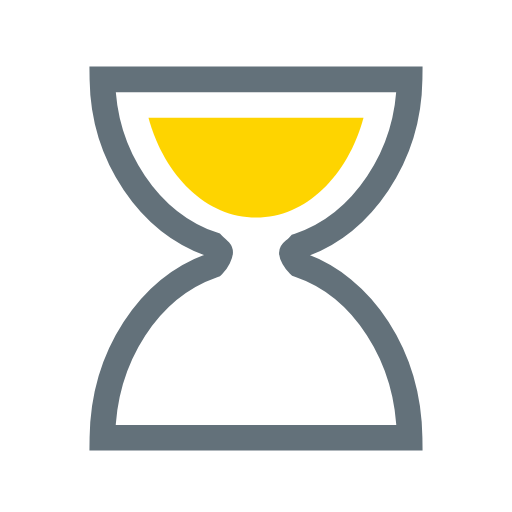
t = 0.00 s
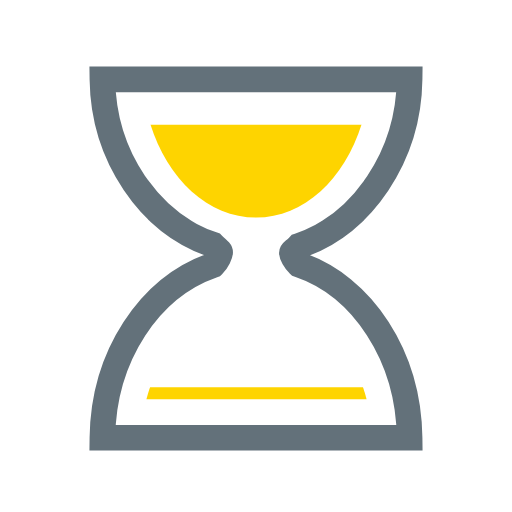
t = 0.18 s
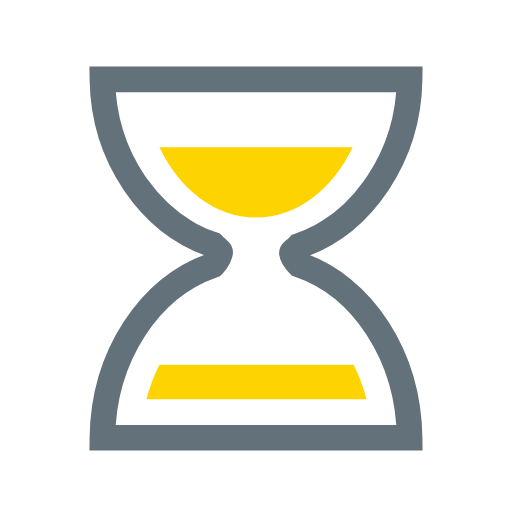
t = 0.35 s
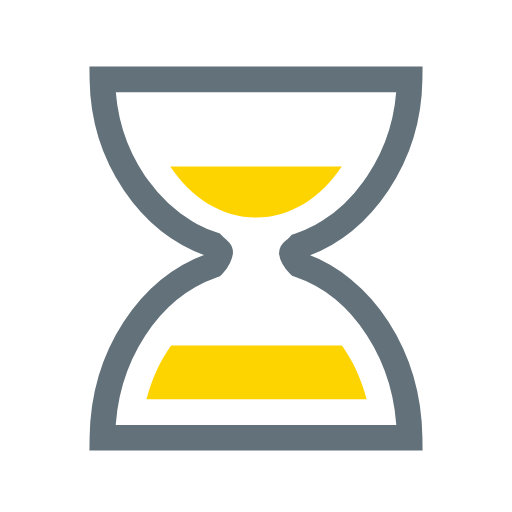
t = 0.50 s
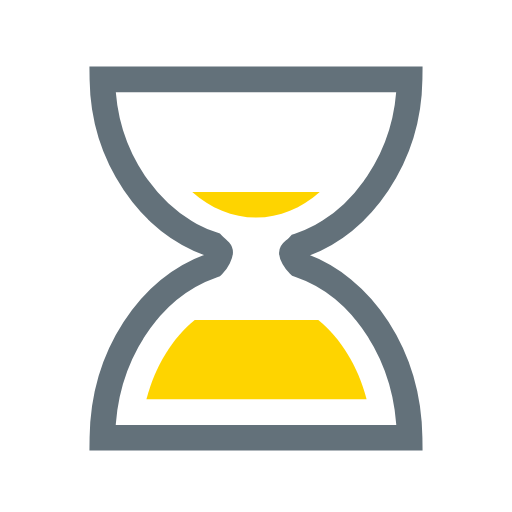
t = 0.70 s
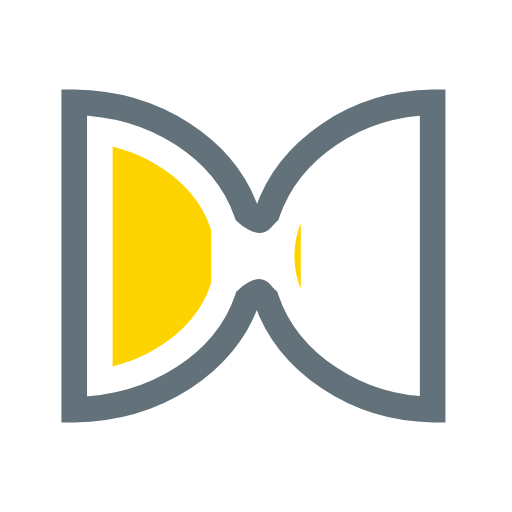
t = 0.85 s

The animated SVG that drew these frames (rendered in a browser with its animation timeline set to each time). Animation: 5 SMIL elements (animate=4,animateTransform=1); one cycle of 1.00 s, repeats indefinitely.

<?xml version="1.0" encoding="utf-8"?><svg width='80px' height='80px' xmlns="http://www.w3.org/2000/svg" viewBox="0 0 100 100" preserveAspectRatio="xMidYMid" class="uil-hourglass"><rect x="0" y="0" width="100" height="100" fill="none" class="bk"></rect><g><path fill="none" stroke="#63717a" stroke-width="5" stroke-miterlimit="10" d="M58.4,51.7c-0.9-0.9-1.4-2-1.4-2.3s0.5-0.4,1.4-1.4 C70.8,43.8,79.8,30.5,80,15.5H70H30H20c0.2,15,9.2,28.1,21.6,32.3c0.9,0.9,1.4,1.2,1.4,1.5s-0.5,1.6-1.4,2.5 C29.2,56.1,20.2,69.5,20,85.5h10h40h10C79.8,69.5,70.8,55.9,58.4,51.7z" class="glass"></path><clipPath id="uil-hourglass-clip1"><rect x="15" y="20" width="70" height="25" class="clip"><animate attributeName="height" from="25" to="0" dur="1s" repeatCount="indefinite" vlaues="25;0;0" keyTimes="0;0.5;1"></animate><animate attributeName="y" from="20" to="45" dur="1s" repeatCount="indefinite" vlaues="20;45;45" keyTimes="0;0.5;1"></animate></rect></clipPath><clipPath id="uil-hourglass-clip2"><rect x="15" y="55" width="70" height="25" class="clip"><animate attributeName="height" from="0" to="25" dur="1s" repeatCount="indefinite" vlaues="0;25;25" keyTimes="0;0.5;1"></animate><animate attributeName="y" from="80" to="55" dur="1s" repeatCount="indefinite" vlaues="80;55;55" keyTimes="0;0.5;1"></animate></rect></clipPath><path d="M29,23c3.1,11.4,11.3,19.5,21,19.5S67.9,34.4,71,23H29z" clip-path="url(#uil-hourglass-clip1)" fill="#fed400" class="sand"></path><path d="M71.6,78c-3-11.6-11.5-20-21.5-20s-18.5,8.4-21.5,20H71.6z" clip-path="url(#uil-hourglass-clip2)" fill="#fed400" class="sand"></path><animateTransform attributeName="transform" type="rotate" from="0 50 50" to="180 50 50" repeatCount="indefinite" dur="1s" values="0 50 50;0 50 50;180 50 50" keyTimes="0;0.7;1"></animateTransform></g></svg>